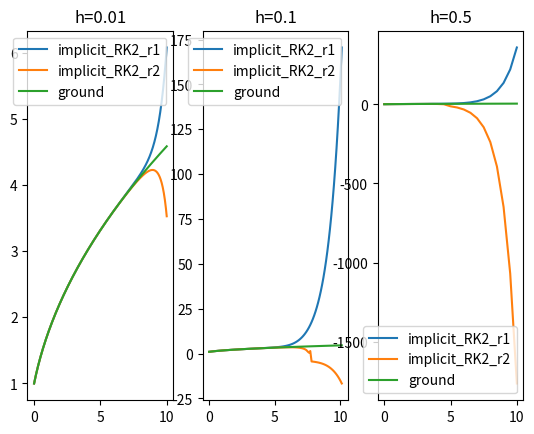

Write the Python code that produced this figure.
# -*- coding: utf-8 -*-
# @Author: Guanglin Duan
# @Date:   2020-12-18 10:12:06
# @Last Modified by:   Guanglin Duan
# @Last Modified time: 2020-12-18 11:23:43
import scipy.linalg as li
import numpy as np
import itertools as it
import math
import matplotlib.pyplot as plt

def f_true(x):
    return np.sqrt(1+2*x)

def f(x, y):
    return y - 2*x/y

def implicit_RK2(x0, y0, h, r):
    x_list = [x0]
    y_list = [y0]
    while x0 < 10:
        K1_0 = f(x0 + r*h, y0)
        for i in range(100):
            K1 = f(x0 + r*h, y0 + r*h*K1_0)
            if np.abs(K1-K1_0) < 1e-5:
                # print("K1", i)
                break
            K1_0 = K1
        K2_0 = f(x0 + (1-r)*h, y0)
        for i in range(100):
            K2 = f(x0 + (1-r)*h, y0 + h*(1-2*r)*K1 + r*h*K2_0)
            if np.abs(K2-K2_0) < 1e-5:
                # print("K2", i)
                break
            K2_0 = K2
        y = y0 + h/2*(K1 +K2)
        y0 = y
        x0 = x0 + h
        
        x_list.append(x0)
        y_list.append(y0)
    return x_list, y_list

def main():
    i = 1
    # r + 向上偏
    # r - 向下偏
    r = 0.5 - np.sqrt(3)/6
    for h in [0.01, 0.1, 0.5]:
        plt.subplot(1,3,i)
        i += 1
        # _, y_xianshi = RK2(0,1,h)
        r = 0.5 + np.sqrt(3)/6
        x_test, y_test = implicit_RK2(0, 1, h, r)
        r = 0.5 - np.sqrt(3)/6
        x_test_, y_test_ = implicit_RK2(0, 1, h, r)
        y_true = f_true(np.array(x_test))
        # plt.figure(figsize=(10,10))
        # plt.plot(x_test, y_rk4, label="RK4")
        plt.plot(x_test, y_test, label="implicit_RK2_r1")
        plt.plot(x_test_, y_test_, label="implicit_RK2_r2")
        plt.plot(x_test, y_true, label="ground")
        plt.title("h={}".format(h))
        plt.legend()
    plt.show()


if __name__ == "__main__":
    main()
